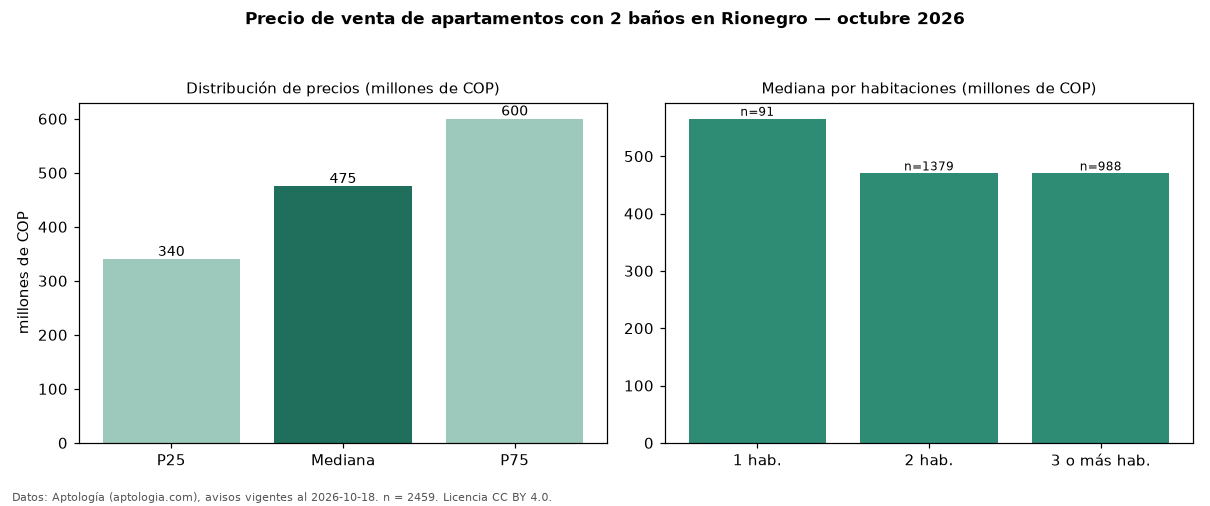

Data behind this chart, as committed beside it:
seccion, metrica, valor, moneda, n
filtro, ban2, con 2 baños, , 2459
precio, p25, 340000000, COP, 2459
precio, mediana, 475000000, COP, 2459
precio, p75, 600000000, COP, 2459
precio, minimo, 177000000, COP, 2459
precio, maximo, 1909000000, COP, 2459
m2, mediana_precio_m2, 7200000, COP, 2443
m2, area_mediana_m2, 63.0, m2, 2443
admin, mediana_admin_mes, 288285, COP, 1345
banos, mediana_banos, 2.0, , 
parqueadero, pct_con_parqueadero, 88.3, %, 2265
estrato, estrato_mas_frecuente, 4, , 2333
habitaciones, 1, 565289000, COP, 91
habitaciones, 2, 470000000, COP, 1379
habitaciones, 3+, 470000000, COP, 988
fuente, fecha_datos, 2026-10-18, , 
fuente, atribucion, https://www.aptologia.com/venta/rionegro, , 
fuente, licencia, CC BY 4.0, , 
